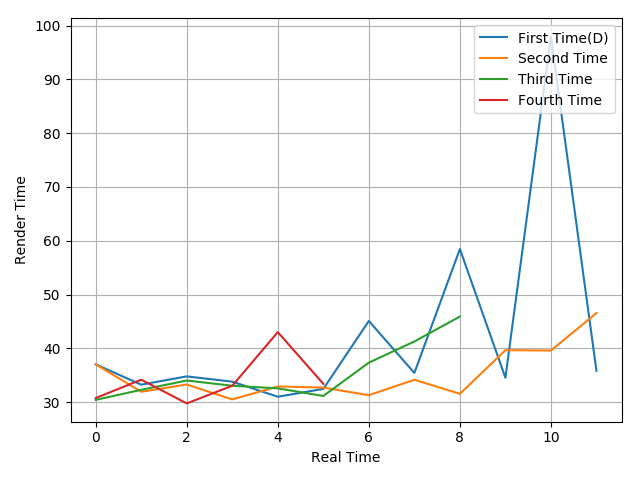

Data behind this chart, as committed beside it:
37.03, 33.25, 34.79, 33.81, 31.01, 32.46, 45.09, 35.43, 58.46, 34.54, 97.9, 35.82
37.03, 31.93, 33.28, 30.51, 32.92, 32.71, 31.29, 34.16, 31.55, 39.66, 39.6, 46.57
30.42, 32.29, 34.02, 33.05, 32.57, 31.15, 37.34, 41.28, 45.91
30.76, 34.18, 29.77, 33.05, 43.02, 33.4
